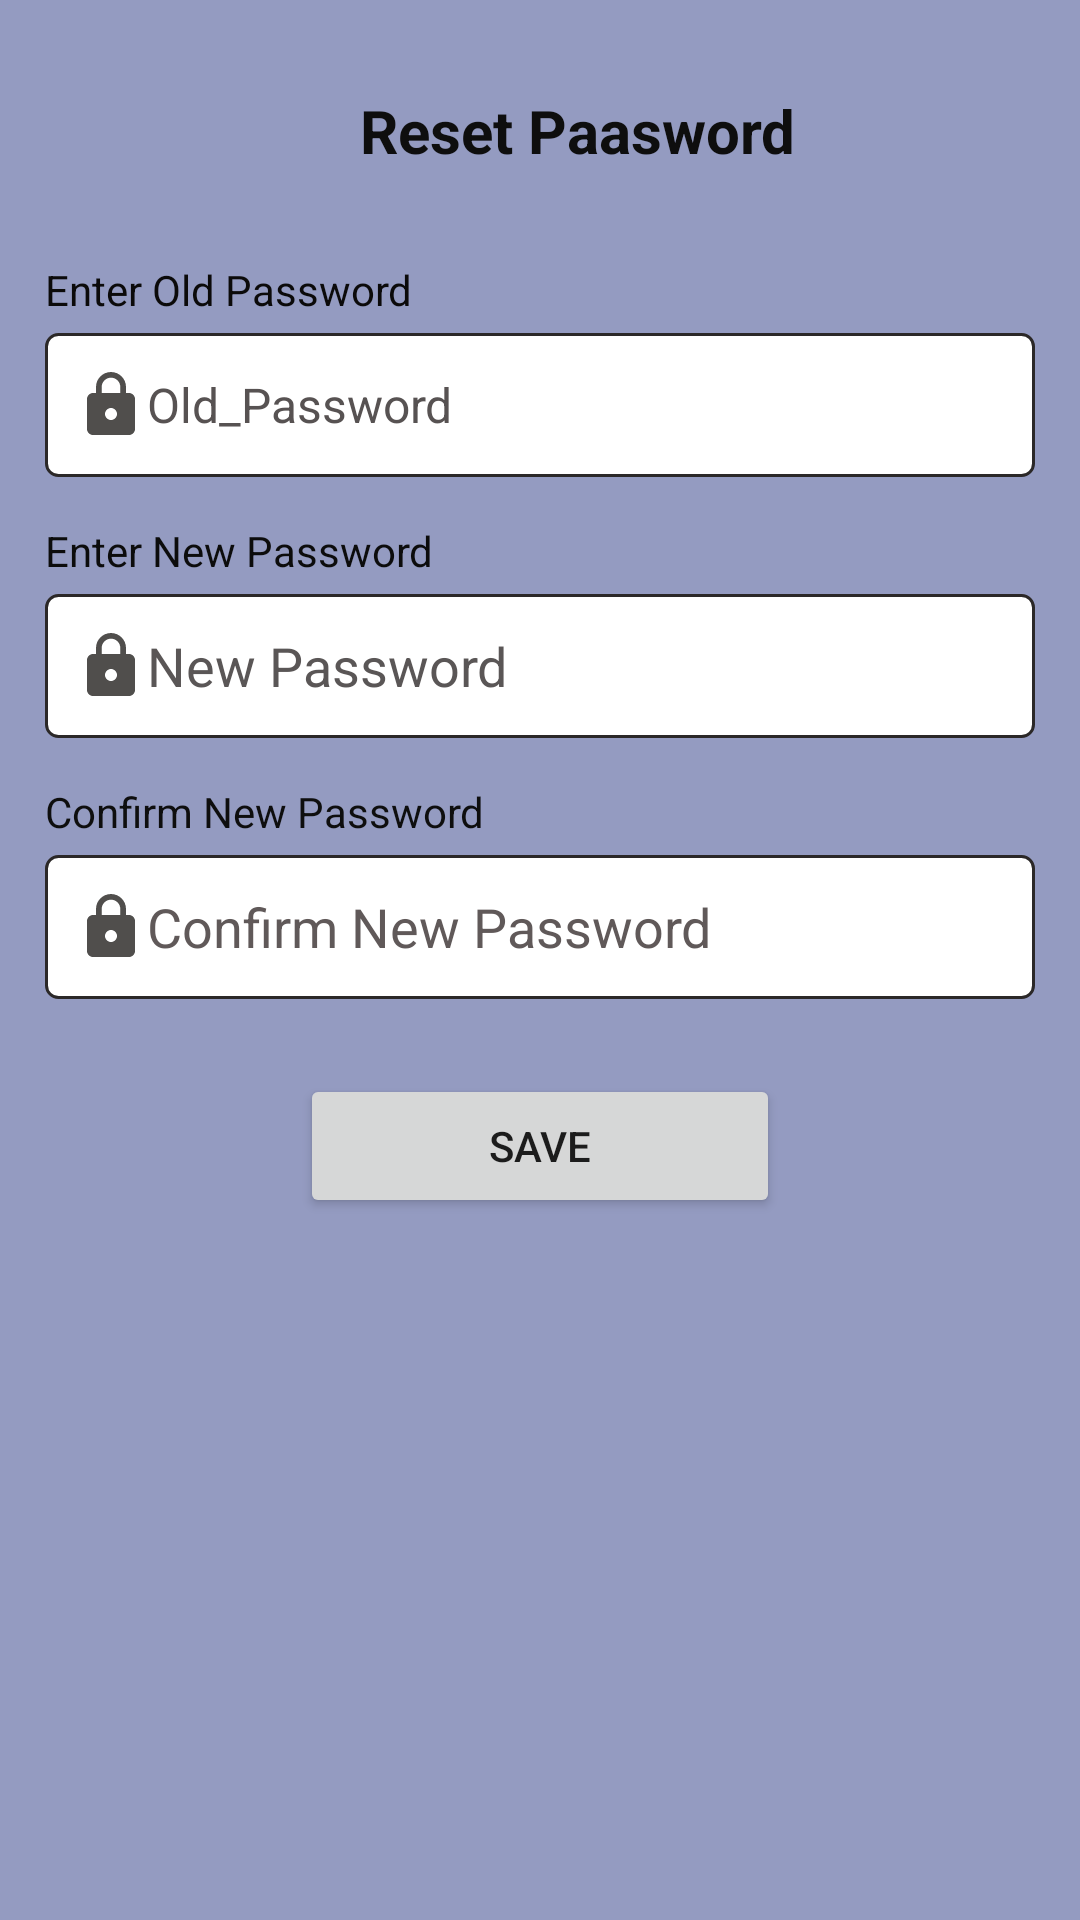

Layout XML and referenced resources for this Android screen:
<!-- AndroidManifest.xml: application theme Theme.Mechanic_Zone -->
<!-- res/layout/password_reset.xml -->
<?xml version="1.0" encoding="utf-8"?>
<LinearLayout xmlns:android="http://schemas.android.com/apk/res/android"
    xmlns:app="http://schemas.android.com/apk/res-auto"
    xmlns:tools="http://schemas.android.com/tools"
    android:layout_width="match_parent"
    android:layout_height="match_parent"
    android:background="@color/purple_200"
    tools:context=".ClientUser.Password_Reset">

    <LinearLayout
        android:layout_width="match_parent"
        android:layout_height="match_parent"
        android:background="#A981A6A3"
        android:orientation="vertical">

        <TextView
            android:layout_width="wrap_content"
            android:layout_height="wrap_content"
            android:layout_marginStart="120dp"
            android:layout_marginTop="30dp"
            android:text="@string/reset_paasword"
            android:textColor="#0E0E0E"
            android:textColorHighlight="#100202"
            android:textColorLink="#101010"
            android:textSize="20sp"
            android:textStyle="bold" />

        <TextView
            android:layout_width="wrap_content"
            android:layout_height="wrap_content"
            android:layout_marginStart="15dp"
            android:layout_marginTop="30dp"
            android:text="@string/enter_old_passwordU"
            android:textColor="#0B0A0A"
            android:textColorHighlight="#0C0C0C"
            android:textColorLink="#0B0A0A" />

        <EditText
            android:id="@+id/old_PassP"
            android:layout_width="match_parent"
            android:layout_height="wrap_content"
            android:layout_marginLeft="15dp"
            android:layout_marginTop="5dp"
            android:layout_marginRight="15dp"
            android:textColor="#000000"
            android:paddingStart="10dp"
            android:background="@drawable/edit_text_background"
            android:drawableStart="@drawable/password_lock"
            android:ems="10"
            android:hint="@string/old_passwordU"
            android:inputType="textPassword"
            android:minHeight="48dp"
            android:textAllCaps="false"
            android:textAppearance="@style/TextAppearance.AppCompat.Body1"
            android:textColorHighlight="#101010"
            android:textColorHint="#575252"
            android:textSize="16sp"
            tools:ignore="RtlSymmetry"
            android:autofillHints="" />

        <TextView
            android:layout_width="wrap_content"
            android:layout_height="wrap_content"
            android:layout_marginStart="15dp"
            android:layout_marginTop="15dp"
            android:text="@string/enter_new_password"
            android:textColor="#0C0C0C"
            android:textColorHighlight="#100F0F"
            android:textColorLink="#090909" />

        <EditText
            android:id="@+id/newPass"
            android:layout_width="match_parent"
            android:layout_height="wrap_content"
            android:layout_marginLeft="15dp"
            android:layout_marginTop="5dp"
            android:layout_marginRight="15dp"
            android:paddingStart="10dp"
            android:background="@drawable/edit_text_background"
            android:drawableStart="@drawable/password_lock"
            android:ems="10"
            android:textColor="#000000"
            android:hint="@string/new_password"
            android:inputType="textPassword"
            android:minHeight="48dp"
            android:textColorHint="#5A5656"
            android:autofillHints=""
            tools:ignore="RtlSymmetry" />

        <TextView
            android:layout_width="wrap_content"
            android:layout_height="wrap_content"
            android:layout_marginStart="15dp"
            android:layout_marginTop="15dp"
            android:text="@string/confirm_new_passwordU"
            android:textColor="#0E0E0E"
            android:textColorHighlight="#121111"
            android:textColorLink="#090909" />


        <EditText
            android:id="@+id/confirm_pass"
            android:layout_width="match_parent"
            android:layout_height="wrap_content"
            android:layout_marginLeft="15dp"
            android:layout_marginTop="5dp"
            android:layout_marginRight="15dp"
            android:autofillHints=""
            android:background="@drawable/edit_text_background"
            android:drawableStart="@drawable/password_lock"
            android:ems="10"
            android:textColor="#000000"
            android:hint="@string/confirm_new_password"
            android:inputType="textPassword"
            android:minHeight="48dp"
            android:paddingStart="10dp"
            android:textColorHint="#605959"
            android:textColorLink="#686363"
            tools:ignore="RtlSymmetry,DuplicateSpeakableTextCheck" />

        <Button
            android:id="@+id/savePassword"
            android:layout_width="match_parent"
            android:layout_height="wrap_content"
            android:layout_marginLeft="100dp"
            android:layout_marginTop="25dp"
            android:layout_marginRight="100dp"
            android:text="@string/saveU" />


    </LinearLayout>

    </LinearLayout>
<!-- resources referenced by this layout -->
<resources>
  <!-- drawable edit_text_background (drawable) -->
  <?xml version="1.0" encoding="utf-8"?>
  <shape xmlns:android="http://schemas.android.com/apk/res/android">
      <solid android:color="#FFFFFF" /> 
  
      <stroke android:color="#2B2828"
          android:width="1dp"/>
      <corners android:radius="4dp"
  
          />
  
  </shape>
  <!-- drawable password_lock (drawable) -->
  <vector android:height="24dp" android:tint="#504E4C"
      android:viewportHeight="24" android:viewportWidth="24"
      android:width="24dp" xmlns:android="http://schemas.android.com/apk/res/android">
      <path android:fillColor="#454242" android:pathData="M18,8h-1L17,6c0,-2.76 -2.24,-5 -5,-5S7,3.24 7,6v2L6,8c-1.1,0 -2,0.9 -2,2v10c0,1.1 0.9,2 2,2h12c1.1,0 2,-0.9 2,-2L20,10c0,-1.1 -0.9,-2 -2,-2zM12,17c-1.1,0 -2,-0.9 -2,-2s0.9,-2 2,-2 2,0.9 2,2 -0.9,2 -2,2zM15.1,8L8.9,8L8.9,6c0,-1.71 1.39,-3.1 3.1,-3.1 1.71,0 3.1,1.39 3.1,3.1v2z"/>
  </vector>
  <string name="confirm_new_password">Confirm New Password</string>
  <string name="confirm_new_passwordU">Confirm New Password</string>
  <string name="enter_new_password">Enter New Password</string>
  <string name="enter_old_passwordU">Enter Old Password</string>
  <string name="new_password">New Password</string>
  <string name="old_passwordU">Old_Password</string>
  <string name="reset_paasword">Reset Paasword</string>
  <string name="saveU">Save</string>
  <style name="Theme.Mechanic_Zone" parent="Theme.MaterialComponents.DayNight.DarkActionBar">
          
          <item name="colorPrimary">@color/purple_500</item>
          <item name="colorPrimaryVariant">@color/purple_700</item>
          <item name="colorOnPrimary">@color/white</item>
          
          <item name="colorSecondary">@color/teal_200</item>
          <item name="colorSecondaryVariant">@color/teal_700</item>
          <item name="colorOnSecondary">@color/black</item>
          
          <item name="android:statusBarColor" tools:targetApi="21">?attr/colorPrimaryVariant</item>
          
      </style>
  <!-- not gathered from this repository: default colours our renderer supplied (Android Studio template values) -->
  <color name="purple_200">#FFBB86FC</color>
  <color name="purple_500">#FF6200EE</color>
  <color name="purple_700">#FF3700B3</color>
  <color name="teal_200">#FF03DAC5</color>
  <color name="teal_700">#FF018786</color>
  <color name="black">#FF000000</color>
  <color name="white">#FFFFFFFF</color>
</resources>
